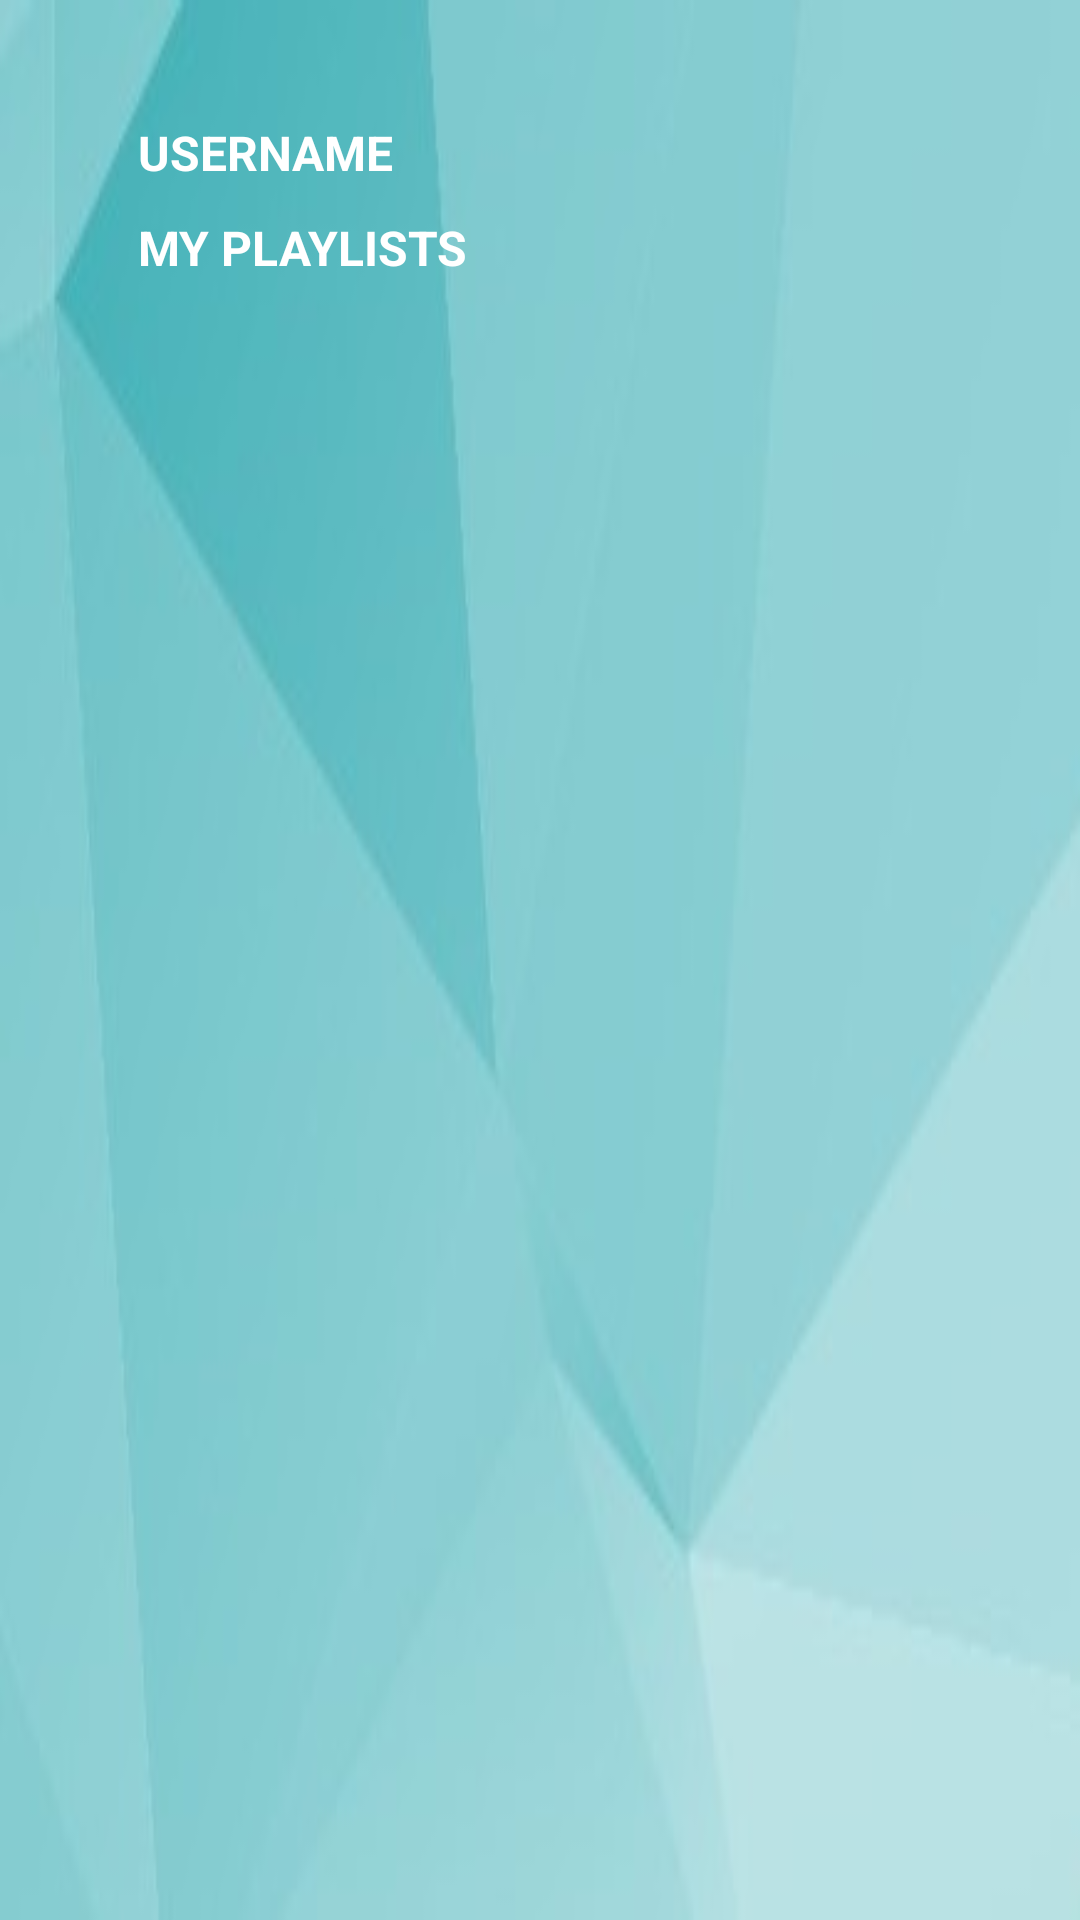

Layout XML and referenced resources for this Android screen:
<!-- AndroidManifest.xml: application theme AppTheme -->
<!-- res/layout/menu_header.xml -->
<?xml version="1.0" encoding="utf-8"?>
<LinearLayout
    xmlns:android="http://schemas.android.com/apk/res/android"
    android:layout_width="match_parent"
    android:layout_height="160dp"
    android:orientation="horizontal"
    android:background="@drawable/profilebg"
    android:scaleType="centerCrop"
    android:padding="30dp">

    <LinearLayout
        android:layout_width="match_parent"
        android:layout_height="match_parent"
        android:orientation="vertical">

        <TextView
            android:id="@+id/name"
            android:layout_width="wrap_content"
            android:layout_height="wrap_content"
            android:text="@string/username"
            android:layout_marginTop="10dp"
            android:layout_marginStart="16dp"
            android:textSize="16sp"
            android:textColor="@color/colorWhite"
            android:textStyle="bold"
            android:singleLine="true"
            />

        <TextView
            android:id="@+id/playlist_num"
            android:layout_width="wrap_content"
            android:layout_height="wrap_content"
            android:text="@string/my_playlists"
            android:layout_marginTop="10dp"
            android:layout_marginStart="16dp"
            android:textSize="16sp"
            android:textColor="@color/colorWhite"
            android:textStyle="bold"
            android:singleLine="true"
            />
    </LinearLayout>



</LinearLayout>
<!-- resources referenced by this layout -->
<resources>
  <color name="colorWhite">#FFFFFF</color>
  <!-- drawable profilebg: jpg bitmap (drawable, 41350 bytes) -->
  <string name="my_playlists">MY PLAYLISTS</string>
  <string name="username">USERNAME</string>
  <style name="AppTheme" parent="Theme.AppCompat.Light.DarkActionBar">
          
          <item name="colorPrimary">@color/colorPrimary</item>
          <item name="colorPrimaryDark">@color/colorPrimaryDark</item>
          <item name="colorAccent">@color/colorAccent</item>
          <item name="android:layoutDirection">ltr</item>
      </style>
  <color name="colorPrimary">#008577</color>
  <color name="colorPrimaryDark">#00574B</color>
  <color name="colorAccent">#00574B</color>
</resources>
